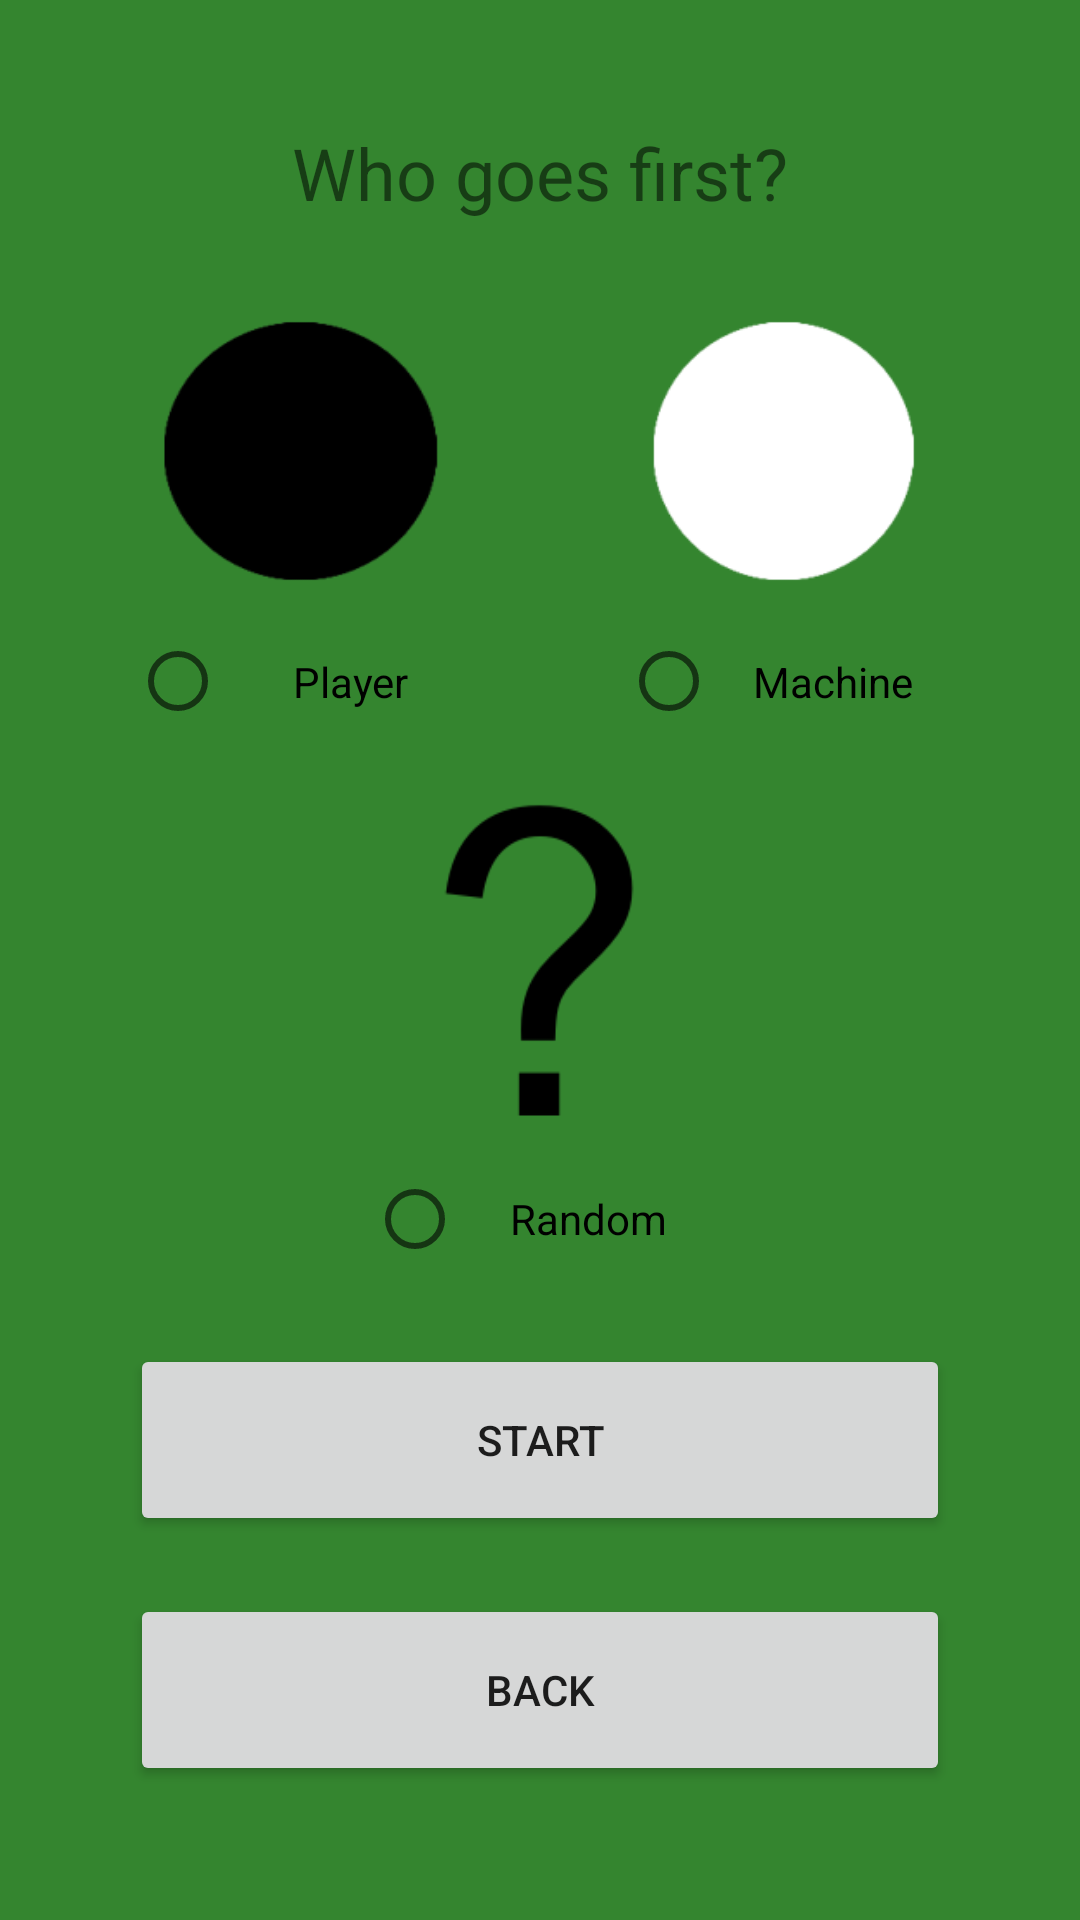

Android layout source for this screen:
<!-- AndroidManifest.xml: application theme Theme.Jocs_Guinart -->
<!-- res/layout/activity_othello_menu.xml -->
<?xml version="1.0" encoding="utf-8"?>
<androidx.constraintlayout.widget.ConstraintLayout xmlns:android="http://schemas.android.com/apk/res/android"
    xmlns:app="http://schemas.android.com/apk/res-auto"
    xmlns:tools="http://schemas.android.com/tools"
    android:background="@color/bg_green"
    android:layout_width="match_parent"
    android:layout_height="match_parent"
    tools:context=".OthelloMenu">

    <androidx.constraintlayout.widget.Guideline
        android:id="@+id/iTop"
        android:layout_width="wrap_content"
        android:layout_height="wrap_content"
        android:orientation="horizontal"
        app:layout_constraintGuide_percent="0.15" />

    <androidx.constraintlayout.widget.Guideline
        android:id="@+id/iMid"
        android:layout_width="wrap_content"
        android:layout_height="wrap_content"
        android:orientation="horizontal"
        app:layout_constraintGuide_percent="0.32" />

    <androidx.constraintlayout.widget.Guideline
        android:id="@+id/iBot"
        android:layout_width="wrap_content"
        android:layout_height="wrap_content"
        android:orientation="horizontal"
        app:layout_constraintGuide_percent="0.39" />

    <androidx.constraintlayout.widget.Guideline
        android:id="@+id/bMidBot"
        android:layout_width="wrap_content"
        android:layout_height="wrap_content"
        android:orientation="horizontal"
        app:layout_constraintGuide_percent="0.83" />

    <androidx.constraintlayout.widget.Guideline
        android:id="@+id/bMidTop"
        android:layout_width="wrap_content"
        android:layout_height="wrap_content"
        android:orientation="horizontal"
        app:layout_constraintGuide_percent="0.8" />

    <androidx.constraintlayout.widget.Guideline
        android:id="@+id/bTop"
        android:layout_width="wrap_content"
        android:layout_height="wrap_content"
        android:orientation="horizontal"
        app:layout_constraintGuide_percent="0.7" />

    <androidx.constraintlayout.widget.Guideline
        android:id="@+id/sBot"
        android:layout_width="wrap_content"
        android:layout_height="wrap_content"
        android:orientation="horizontal"
        app:layout_constraintGuide_percent="0.12" />

    <androidx.constraintlayout.widget.Guideline
        android:id="@+id/sRandTop"
        android:layout_width="wrap_content"
        android:layout_height="wrap_content"
        android:orientation="horizontal"
        app:layout_constraintGuide_percent="0.41" />

    <androidx.constraintlayout.widget.Guideline
        android:id="@+id/sRandMid"
        android:layout_width="wrap_content"
        android:layout_height="wrap_content"
        android:orientation="horizontal"
        app:layout_constraintGuide_percent="0.6" />

    <androidx.constraintlayout.widget.Guideline
        android:id="@+id/sRandBot"
        android:layout_width="wrap_content"
        android:layout_height="wrap_content"
        android:orientation="horizontal"
        app:layout_constraintGuide_percent="0.67" />

    <androidx.constraintlayout.widget.Guideline
        android:id="@+id/sMid"
        android:layout_width="wrap_content"
        android:layout_height="wrap_content"
        android:orientation="horizontal"
        app:layout_constraintGuide_percent="0.06" />

    <androidx.constraintlayout.widget.Guideline
        android:id="@+id/bBot"
        android:layout_width="wrap_content"
        android:layout_height="wrap_content"
        android:orientation="horizontal"
        app:layout_constraintGuide_percent="0.93" />

    <androidx.constraintlayout.widget.Guideline
        android:id="@+id/iLeft"
        android:layout_width="wrap_content"
        android:layout_height="wrap_content"
        android:orientation="vertical"
        app:layout_constraintGuide_percent="0.12" />

    <androidx.constraintlayout.widget.Guideline
        android:id="@+id/iMidRight"
        android:layout_width="wrap_content"
        android:layout_height="wrap_content"
        android:orientation="vertical"
        app:layout_constraintGuide_percent="0.575" />

    <androidx.constraintlayout.widget.Guideline
        android:id="@+id/iRight"
        android:layout_width="wrap_content"
        android:layout_height="wrap_content"
        android:orientation="vertical"
        app:layout_constraintGuide_percent="0.88" />

    <androidx.constraintlayout.widget.Guideline
        android:id="@+id/iMidLeft"
        android:layout_width="wrap_content"
        android:layout_height="wrap_content"
        android:orientation="vertical"
        app:layout_constraintGuide_percent="0.44" />

    <androidx.constraintlayout.widget.Guideline
        android:id="@+id/iRandLeft"
        android:layout_width="wrap_content"
        android:layout_height="wrap_content"
        android:orientation="vertical"
        app:layout_constraintGuide_percent="0.34" />

    <androidx.constraintlayout.widget.Guideline
        android:id="@+id/iRandRight"
        android:layout_width="wrap_content"
        android:layout_height="wrap_content"
        android:orientation="vertical"
        app:layout_constraintGuide_percent="0.66" />

    <ImageView
        android:id="@+id/x"
        android:layout_width="0dp"
        android:layout_height="0dp"
        app:layout_constraintBottom_toBottomOf="@id/iMid"
        app:layout_constraintEnd_toEndOf="@id/iMidLeft"
        app:layout_constraintStart_toStartOf="@id/iLeft"
        app:layout_constraintTop_toTopOf="@id/iTop"
        app:srcCompat="@drawable/black"
        android:scaleType="fitXY"/>

    <ImageView
        android:id="@+id/random"
        android:layout_width="0dp"
        android:layout_height="0dp"
        android:scaleType="fitXY"
        app:layout_constraintBottom_toBottomOf="@id/sRandMid"
        app:layout_constraintEnd_toEndOf="@id/iRandRight"
        app:layout_constraintStart_toStartOf="@id/iRandLeft"
        app:layout_constraintTop_toTopOf="@id/sRandTop"
        app:srcCompat="@drawable/qm" />

    <ImageView
        android:id="@+id/o"
        android:layout_width="0dp"
        android:layout_height="0dp"
        app:layout_constraintBottom_toBottomOf="@id/iMid"
        app:layout_constraintEnd_toEndOf="@id/iRight"
        app:layout_constraintStart_toStartOf="@id/iMidRight"
        app:layout_constraintTop_toTopOf="@id/iTop"
        app:srcCompat="@drawable/white"
        android:scaleType="fitXY"/>

    

    

    <Button
        android:id="@+id/start"
        android:layout_width="0dp"
        android:layout_height="0dp"
        app:layout_constraintStart_toStartOf="@id/iLeft"
        app:layout_constraintEnd_toEndOf="@id/iRight"
        app:layout_constraintTop_toTopOf="@id/bTop"
        app:layout_constraintBottom_toBottomOf="@id/bMidTop"
        android:text="START"
        tools:layout_editor_absoluteX="100dp"
        tools:layout_editor_absoluteY="483dp" />

    <Button
        android:id="@+id/back"
        android:layout_width="0dp"
        android:layout_height="0dp"
        app:layout_constraintStart_toStartOf="@id/iLeft"
        app:layout_constraintEnd_toEndOf="@id/iRight"
        app:layout_constraintTop_toTopOf="@id/bMidBot"
        app:layout_constraintBottom_toBottomOf="@id/bBot"
        android:text="Back"
        tools:layout_editor_absoluteX="100dp"
        tools:layout_editor_absoluteY="483dp" />

    <TextView
        android:id="@+id/choice_text"
        android:layout_width="0dp"
        android:layout_height="0dp"
        android:textSize="24sp"
        android:text="Who goes first?"
        android:gravity="center"
        app:layout_constraintStart_toStartOf="@id/iLeft"
        app:layout_constraintEnd_toEndOf="@id/iRight"
        app:layout_constraintTop_toTopOf="@id/sMid"
        app:layout_constraintBottom_toBottomOf="@id/sBot" />

    <RadioButton
        android:id="@+id/playerB"
        android:layout_width="0dp"
        android:layout_height="0dp"
        android:gravity="center"
        app:layout_constraintStart_toStartOf="@id/iLeft"
        app:layout_constraintEnd_toEndOf="@id/iMidLeft"
        app:layout_constraintTop_toTopOf="@id/iMid"
        app:layout_constraintBottom_toBottomOf="@id/iBot"
        android:text="Player"
        tools:layout_editor_absoluteX="48dp"
        tools:layout_editor_absoluteY="273dp" />

    <RadioButton
        android:id="@+id/randB"
        android:layout_width="0dp"
        android:layout_height="0dp"
        android:gravity="center"
        android:text="Random"
        app:layout_constraintBottom_toBottomOf="@id/sRandBot"
        app:layout_constraintEnd_toEndOf="@id/iRandRight"
        app:layout_constraintStart_toStartOf="@id/iRandLeft"
        app:layout_constraintTop_toTopOf="@id/sRandMid" />

    <RadioButton
        android:id="@+id/machineB"
        android:layout_width="0dp"
        android:layout_height="0dp"
        android:gravity="center"
        app:layout_constraintStart_toStartOf="@id/iMidRight"
        app:layout_constraintEnd_toEndOf="@id/iRight"
        app:layout_constraintTop_toTopOf="@id/iMid"
        app:layout_constraintBottom_toBottomOf="@id/iBot"
        android:text="Machine"
        tools:layout_editor_absoluteX="48dp"
        tools:layout_editor_absoluteY="273dp" />


</androidx.constraintlayout.widget.ConstraintLayout>
<!-- resources referenced by this layout -->
<resources>
  <color name="bg_green">     #34852F     </color>
  <!-- drawable black: png bitmap (drawable, 4048 bytes) -->
  <!-- drawable qm: png bitmap (drawable, 2586 bytes) -->
  <!-- drawable white: png bitmap (drawable, 4701 bytes) -->
  <style name="Theme.Jocs_Guinart" parent="Theme.MaterialComponents.DayNight.DarkActionBar">
      
          
          <item name="colorPrimary">@color/purple_500</item>
          <item name="colorPrimaryVariant">@color/purple_700</item>
          <item name="colorOnPrimary">@color/white</item>
          
          <item name="colorSecondary">@color/teal_200</item>
          <item name="colorSecondaryVariant">@color/teal_700</item>
          <item name="colorOnSecondary">@color/black</item>
          
          <item name="android:statusBarColor">?attr/colorPrimaryVariant</item>
          
      </style>
  <color name="purple_500">   #FF6200EE   </color>
  <color name="purple_700">   #FF3700B3   </color>
  <color name="white">        #FFFF       </color>
  <color name="teal_200">     #FF03DAC5   </color>
  <color name="teal_700">     #FF018786   </color>
  <color name="black">        #F000       </color>
</resources>
